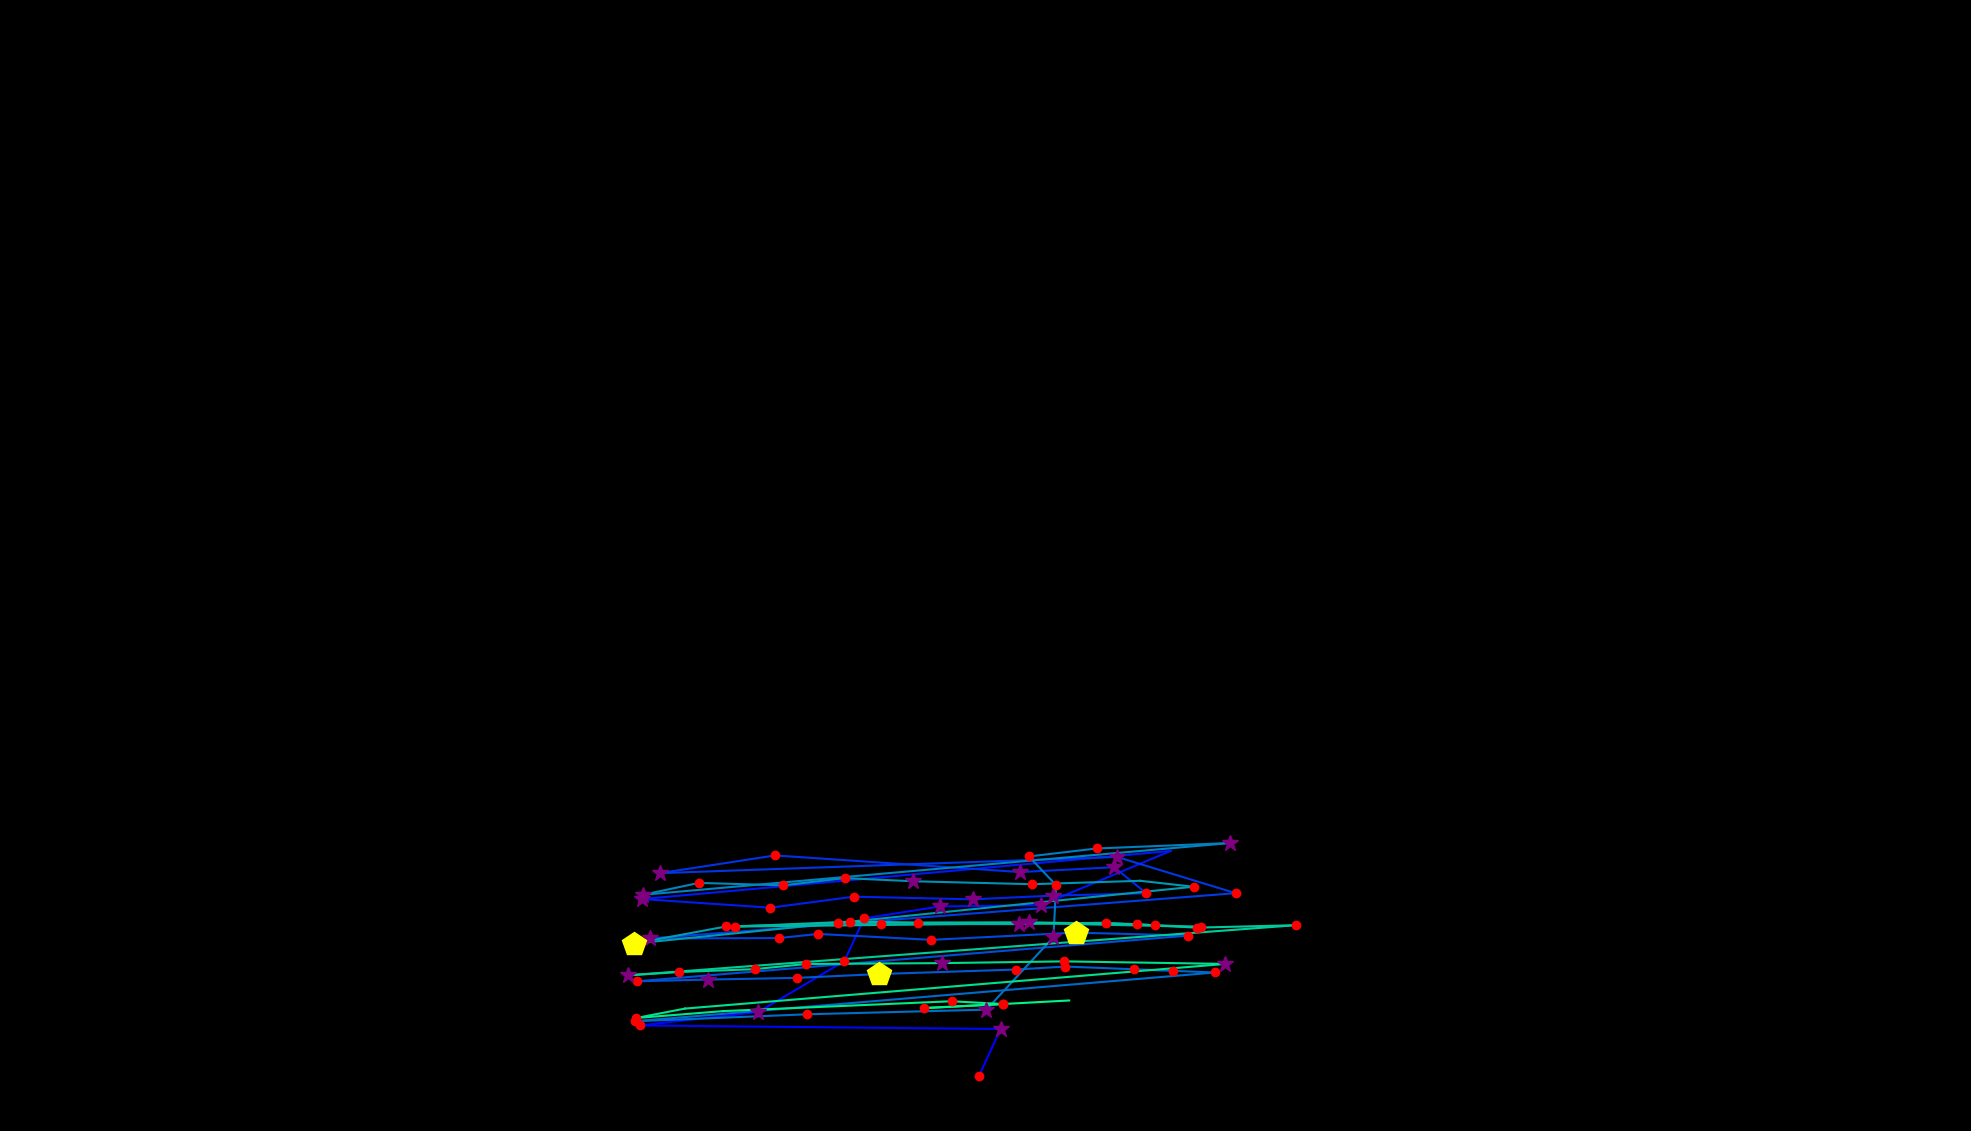

Data behind this chart, as committed beside it:
, fixation_id, timestamp, avg_gaze_x, avg_gaze_y, duration
0, 429.0, 123659, 1272, 72.08, 156.6
1, 430.0, 123840, 1299, 132.5, 265.1
2, 431.0, 124297, 831.7, 137.1, 168.7
3, 432.0, 124502, 984.7, 154.4, 265.1
4, 433.0, 124791, 1097, 220.8, 144.6
5, 434.0, 124960, 1122, 276.1, 241
6, 435.0, 125225, 1221, 291.7, 265.1
7, 436.0, 125551, 1352, 293.2, 325.3
8, 437.0, 126033, 1520, 363.7, 108.4
9, 438.0, 126237, 834.2, 301.2, 397.6
10, 439.0, 126755, 1000, 290, 120.5
11, 440.0, 126996, 1109, 304.3, 156.6
12, 441.0, 127286, 1263, 300.9, 397.6
13, 442.0, 127707, 1368, 305.7, 265.1
14, 443.0, 127997, 1489, 308.8, 228.9
15, 444.0, 128250, 1447, 342.6, 265.1
16, 445.0, 128707, 1325, 336.3, 325.3
17, 446.0, 129165, 1007, 357.9, 120.5
18, 447.0, 129358, 857.1, 334.9, 397.6
19, 448.0, 129936, 1451, 356, 253
20, 449.0, 130322, 1605, 308.9, 180.7
21, 450.0, 130599, 843.8, 250.1, 349.4
22, 451.0, 131033, 1011, 250.6, 192.8
23, 452.0, 131250, 1063, 255.9, 144.6
24, 453.0, 131443, 1209, 248.2, 228.9
25, 454.0, 131792, 1397, 257.6, 409.7
26, 455.0, 132238, 1543, 253.8, 216.9
27, 456.0, 132635, 827.3, 194.4, 204.8
28, 457.0, 132949, 919.1, 196.7, 253
29, 458.0, 133250, 1035, 198.9, 132.5
30, 459.0, 133407, 1141, 203.8, 445.8
31, 460.0, 133901, 1320, 209.7, 216.9
32, 461.0, 134142, 1383, 213.6, 192.8
33, 462.0, 134358, 1473, 210, 168.7
34, 463.0, 134551, 1523, 208, 120.5
35, 464.0, 134696, 1578, 205.9, 120.5
36, 465.0, 135105, 824.2, 142.5, 228.9
37, 466.0, 135431, 1048, 151.6, 180.7
38, 467.0, 135732, 1281, 157.6, 349.4
39, 468.0, 136106, 1368, 251.6, 289.2
40, 469.0, 136419, 1372, 319.2, 156.6
41, 470.0, 136600, 1336, 356.5, 120.5
42, 471.0, 136780, 1424, 366.9, 168.7
43, 472.0, 137081, 1598, 374, 325.3
44, 473.0, 137503, 834.6, 306.7, 313.3
45, 474.0, 137841, 907.6, 322.2, 144.6
46, 475.0, 138130, 1017, 319.1, 120.5
47, 476.0, 138274, 1097, 328.4, 144.6
48, 477.0, 138443, 1186, 324.3, 337.4
49, 478.0, 138804, 1341, 320.5, 204.8
50, 479.0, 139178, 1481, 324.9, 96.39
51, 480.0, 139298, 1550, 317.2, 192.8
52, 481.0, 139696, 822.8, 243.3, 494
53, 482.0, 140262, 943, 265.6, 192.8
54, 483.0, 140479, 1088, 269.5, 180.7
55, 484.0, 140684, 1145, 268.7, 132.5
56, 485.0, 140865, 1323, 268.7, 397.6
57, 486.0, 141287, 1436, 270.5, 144.6
58, 487.0, 141696, 1500, 267.1, 228.9
59, 488.0, 141949, 1559, 265.1, 156.6
... 24 more rows
